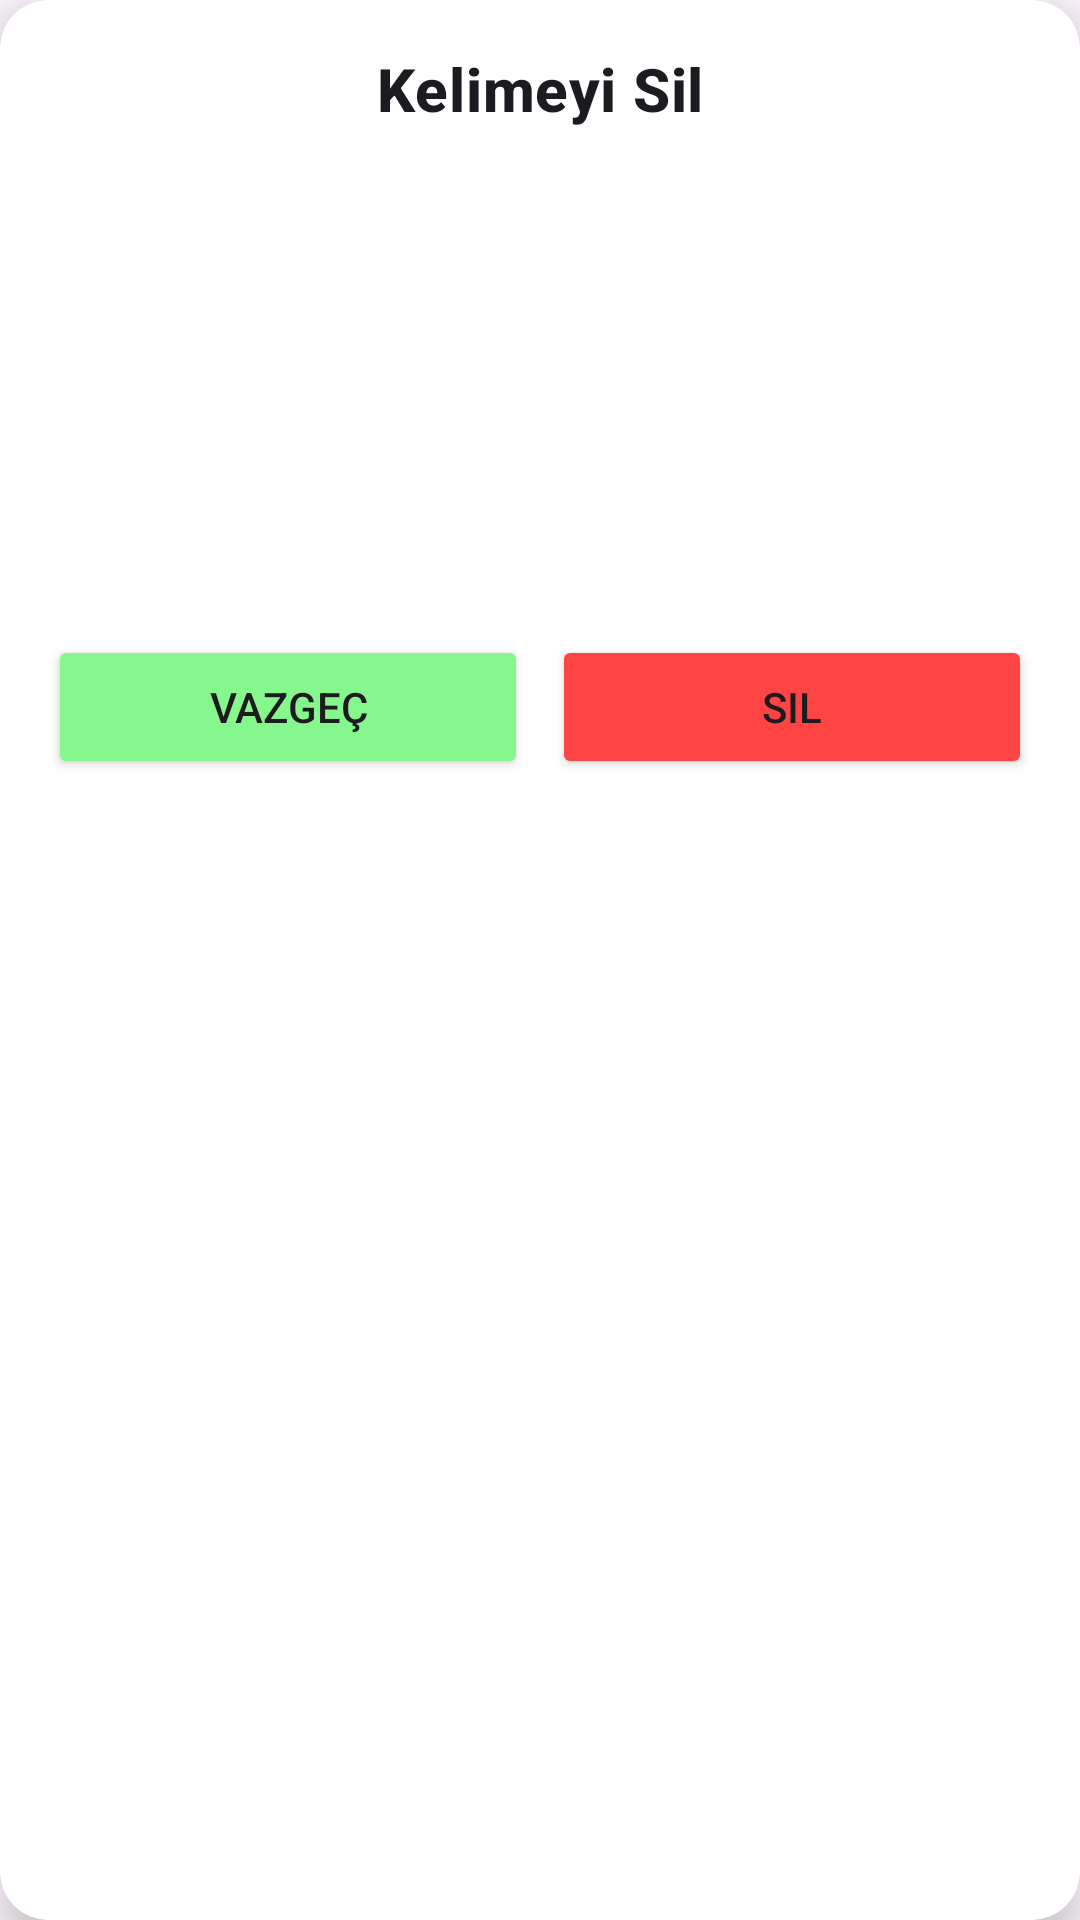

Android layout source for this screen:
<!-- AndroidManifest.xml: application theme Theme.Memoly -->
<!-- res/layout/dialog_delete_word.xml -->
<?xml version="1.0" encoding="utf-8"?>
<layout xmlns:android="http://schemas.android.com/apk/res/android"
    xmlns:app="http://schemas.android.com/apk/res-auto"
    xmlns:tools="http://schemas.android.com/tools">

    <androidx.cardview.widget.CardView
        android:layout_width="match_parent"
        android:layout_height="wrap_content"
        android:layout_margin="8dp"
        app:cardCornerRadius="16dp"
        app:cardElevation="8dp">

        <LinearLayout
            android:layout_width="match_parent"
            android:layout_height="wrap_content"
            android:orientation="vertical"
            android:padding="16dp">

            <TextView
                android:layout_width="match_parent"
                android:layout_height="wrap_content"
                android:gravity="center"
                android:text="Kelimeyi Sil"
                android:textAppearance="?attr/textAppearanceHeadline6"
                android:textStyle="bold"
                android:layout_marginBottom="12dp"/>

            <ImageView
                android:id="@+id/image_word"
                android:layout_width="80dp"
                android:layout_height="80dp"
                android:layout_gravity="center"
                android:scaleType="fitCenter"
                android:layout_marginBottom="12dp"
                tools:src="@drawable/uploadimage" />

            <TextView
                android:id="@+id/text_turkish_word"
                android:layout_width="match_parent"
                android:layout_height="wrap_content"
                android:gravity="center"
                android:textAppearance="?attr/textAppearanceHeadline6"
                android:textStyle="bold"
                tools:text="Türkçe Kelime" />

            <TextView
                android:id="@+id/text_english_word"
                android:layout_width="match_parent"
                android:layout_height="wrap_content"
                android:gravity="center"
                android:textAppearance="?attr/textAppearanceBody1"
                android:layout_marginBottom="16dp"
                tools:text="English Word" />

            <LinearLayout
                android:layout_width="match_parent"
                android:layout_height="wrap_content"
                android:orientation="horizontal">

                <Button
                    android:id="@+id/button_cancel"
                    android:layout_width="0dp"
                    android:layout_height="wrap_content"
                    android:layout_weight="1"
                    android:layout_marginEnd="4dp"
                    android:backgroundTint="@color/green"
                    android:text="Vazgeç" />

                <Button
                    android:id="@+id/button_delete"
                    android:layout_width="0dp"
                    android:layout_height="wrap_content"
                    android:layout_weight="1"
                    android:layout_marginStart="4dp"
                    android:text="Sil"
                    android:backgroundTint="@android:color/holo_red_light" />
            </LinearLayout>

        </LinearLayout>

    </androidx.cardview.widget.CardView>
</layout>
<!-- resources referenced by this layout -->
<resources>
  <color name="green">#86f78c</color>
  <!-- drawable uploadimage: jpg bitmap (drawable, 162386 bytes) -->
  <style name="Theme.Memoly" parent="Base.Theme.Memoly" />
  <style name="Base.Theme.Memoly" parent="Theme.Material3.DayNight.NoActionBar">
      </style>
</resources>
